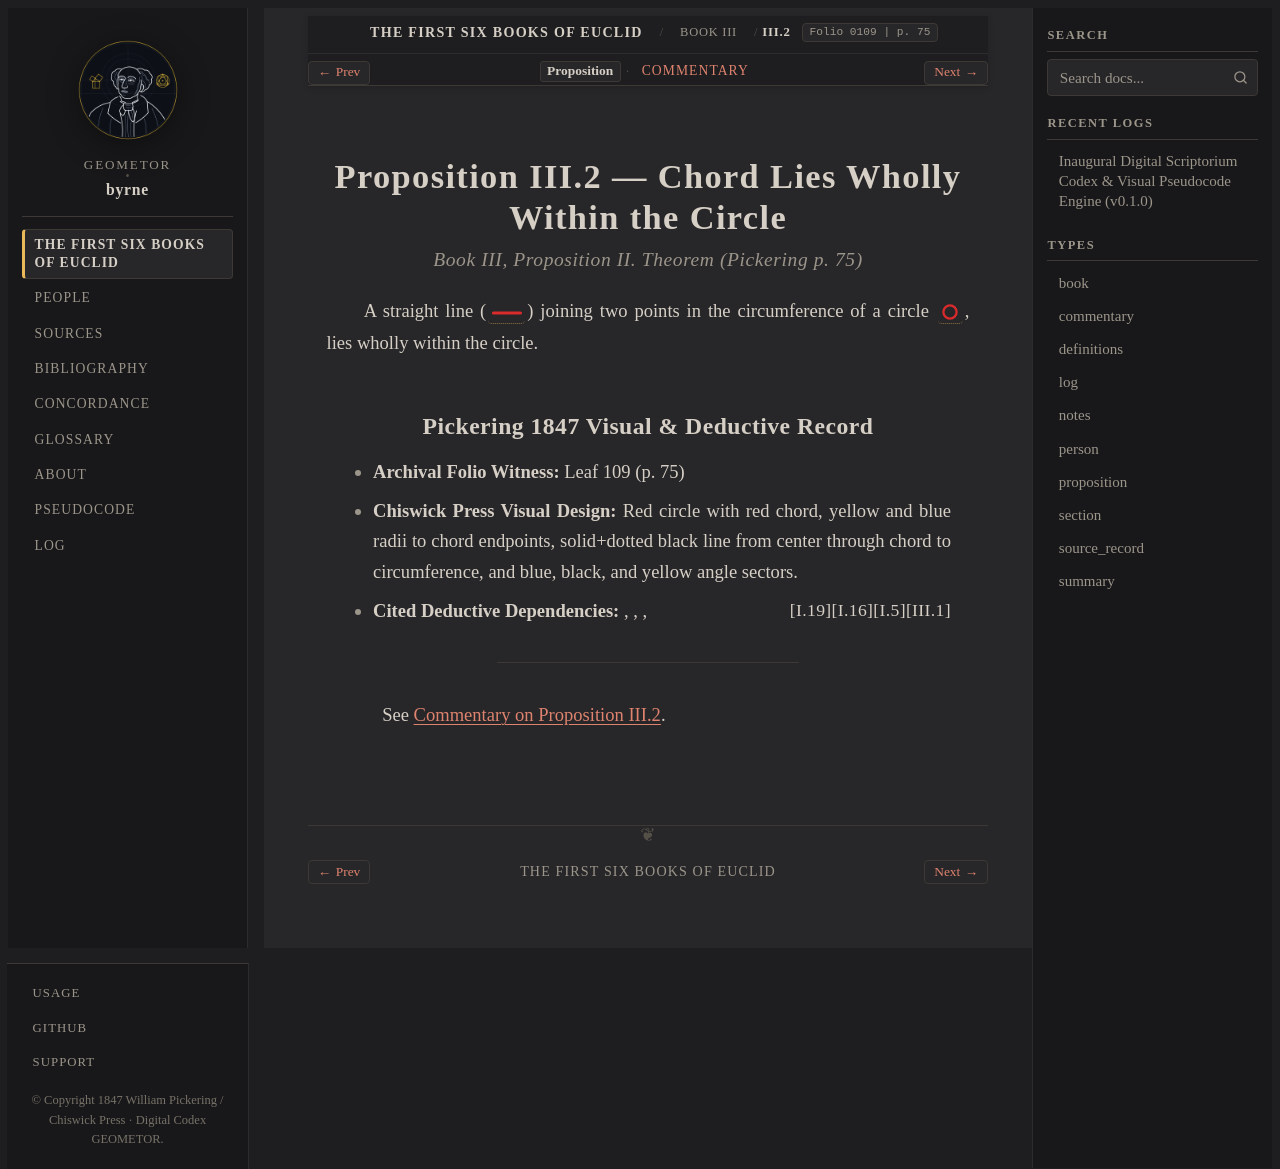

repository: geometor/byrne · page: coloured_euclid/book-iii/02/index.html · generator: sphinx

:canonical_id: III.2
:book: III
:proposition: 2
:order: 2
:type: proposition
:title: Proposition III.2 — Chord Lies Wholly Within the Circle
:folio: 0109
:page: 75

.. _byrne-iii-2:

.. folio:: 0109
   :page: 75

Proposition III.2 — Chord Lies Wholly Within the Circle
=======================================================

.. rubric:: Book III, Proposition II. Theorem (*Pickering p. 75*)

A straight line (:byrne-line:`red solid`) joining two points in the circumference of a circle :byrne-circle:`red`, lies wholly within the circle.

Pickering 1847 Visual & Deductive Record
----------------------------------------

* **Archival Folio Witness:** Leaf 109 (p. 75)
* **Chiswick Press Visual Design:** Red circle with red chord, yellow and blue radii to chord endpoints, solid+dotted black line from center through chord to circumference, and blue, black, and yellow angle sectors.
* **Cited Deductive Dependencies:** :just:`III.1`, :just:`I.5`, :just:`I.16`, :just:`I.19`

----

See :ref:`Commentary on Proposition III.2 <byrne-iii-2-commentary>`.

.. toctree::
   :hidden:

   commentary
